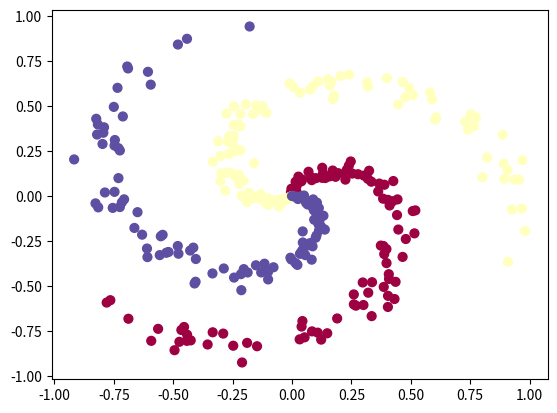

Write the Python code that produced this figure.
import numpy as np
from matplotlib import pyplot as plt

N = 100 # number of points per class
D = 2 # dimensionality
K = 3 # number of classes
X = np.zeros((N*K,D)) # data matrix (each row = single example)
y = np.zeros(N*K, dtype='uint8') # class labels
for j in range(K):
  ix = range(N*j,N*(j+1))
  r = np.linspace(0.0,1,N) # radius
  t = np.linspace(j*4,(j+1)*4,N) + np.random.randn(N)*0.2 # theta
  X[ix] = np.c_[r*np.sin(t), r*np.cos(t)]
  y[ix] = j
# lets visualize the data:
plt.scatter(X[:, 0], X[:, 1], c=y, s=40, cmap=plt.cm.Spectral)
plt.show()

# initialize parameters randomly
h = 100 # size of hidden layer
W = 0.01 * np.random.randn(D,h)
b = np.zeros((1,h))
W2 = 0.01 * np.random.randn(h,K)
b2 = np.zeros((1,K))

# some hyperparameters
step_size = 1e-0
reg = 1e-3 # regularization strength

# gradient descent loop
num_examples = X.shape[0]
for i in range(50000):
  
  # evaluate class scores, [N x K]
  hidden_layer = np.maximum(0, np.dot(X, W) + b) # note, ReLU activation
  scores = np.dot(hidden_layer, W2) + b2
  
  # compute the class probabilities
  exp_scores = np.exp(scores)
  probs = exp_scores / np.sum(exp_scores, axis=1, keepdims=True) # [N x K]
  
  # compute the loss: average cross-entropy loss and regularization
  correct_logprobs = -np.log(probs[range(num_examples),y])
  data_loss = np.sum(correct_logprobs)/num_examples
  reg_loss = 0.5*reg*np.sum(W*W) + 0.5*reg*np.sum(W2*W2)
  loss = data_loss + reg_loss
  if i % 1000 == 0:
    print("iteration %d: loss %f" % (i, loss))
  
  # compute the gradient on scores
  dscores = probs
  dscores[range(num_examples),y] -= 1
  dscores /= num_examples
  
  # backpropate the gradient to the parameters
  # first backprop into parameters W2 and b2
  dW2 = np.dot(hidden_layer.T, dscores)
  db2 = np.sum(dscores, axis=0, keepdims=True)
  # next backprop into hidden layer
  dhidden = np.dot(dscores, W2.T)
  # backprop the ReLU non-linearity
  dhidden[hidden_layer <= 0] = 0
  # finally into W,b
  dW = np.dot(X.T, dhidden)
  db = np.sum(dhidden, axis=0, keepdims=True)
  
  # add regularization gradient contribution
  dW2 += reg * W2
  dW += reg * W
  
  # perform a parameter update
  W += -step_size * dW
  b += -step_size * db
  W2 += -step_size * dW2
  b2 += -step_size * db2

